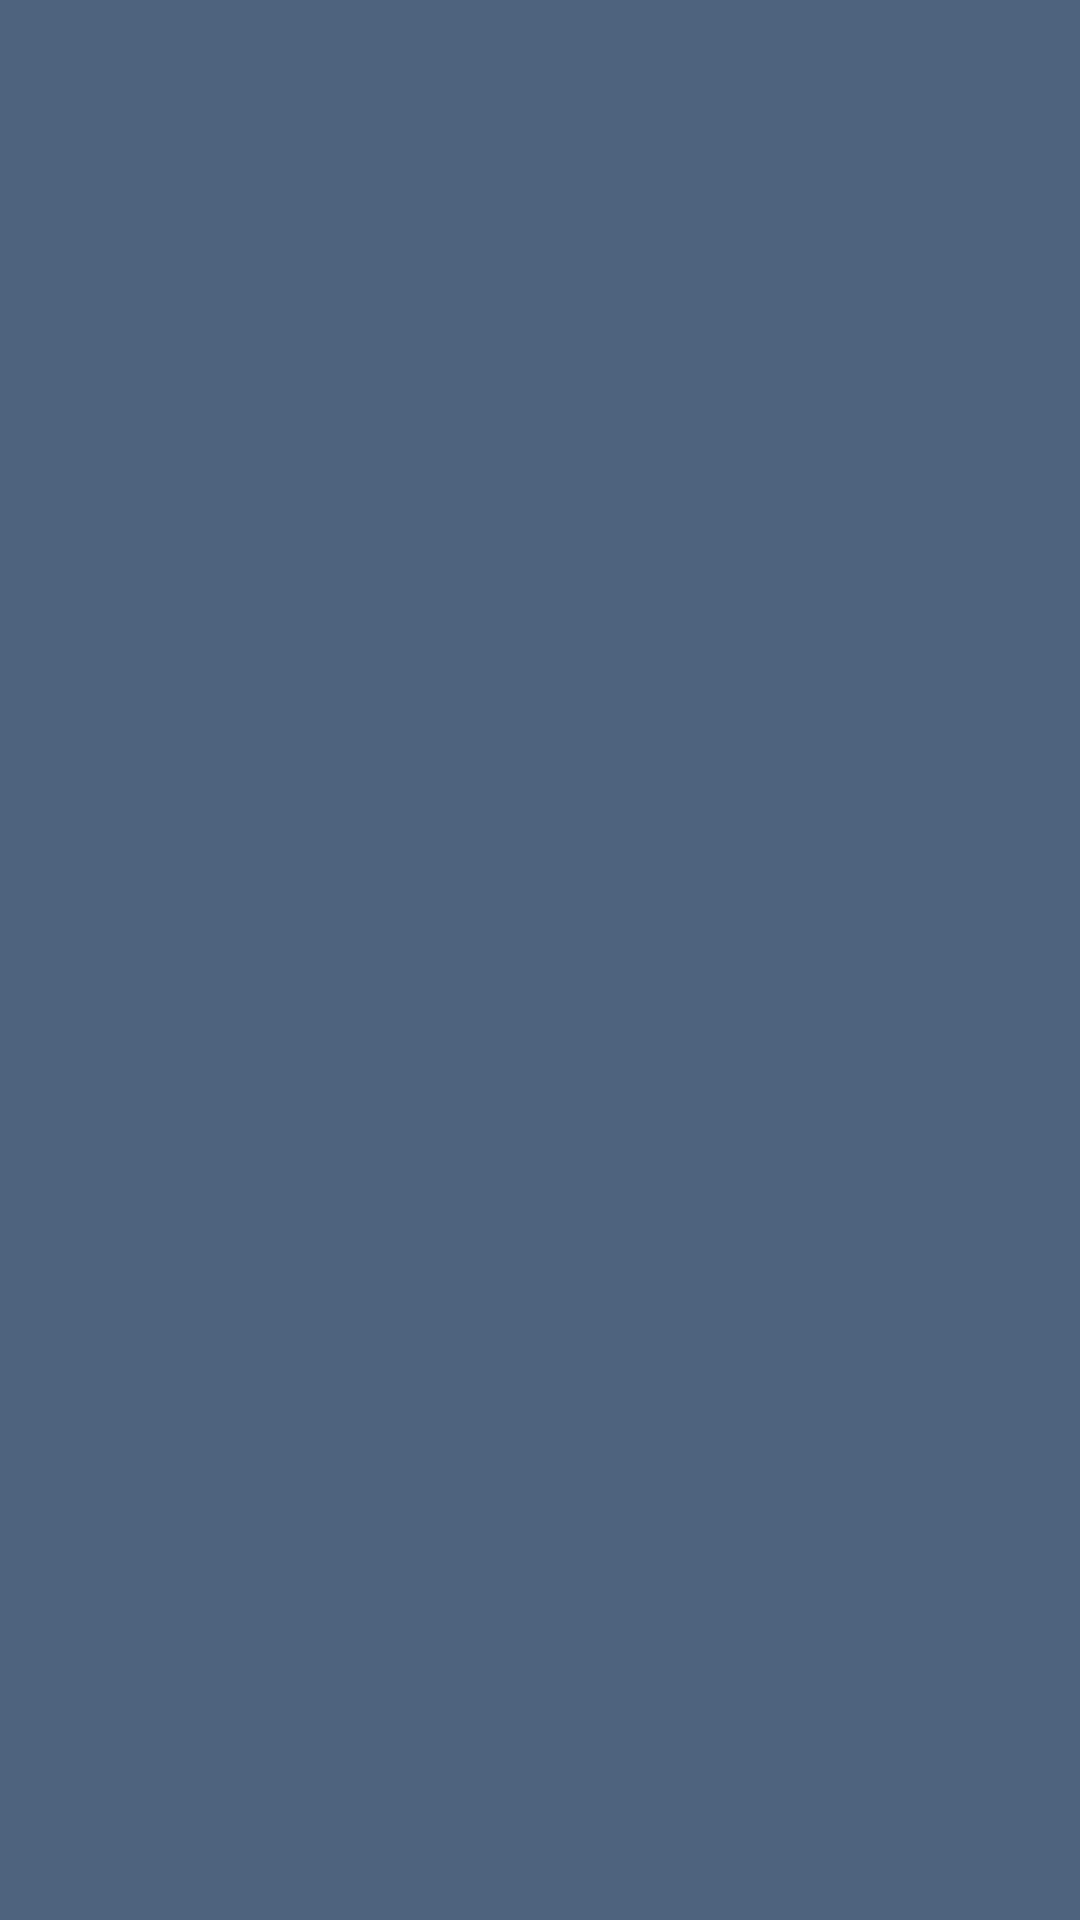

This screen was rendered from an Android layout file. Write that file and the resources it references.
<!-- AndroidManifest.xml: application theme AppTheme -->
<!-- res/layout/historial_grafico.xml -->
<?xml version="1.0" encoding="utf-8"?>
    <RelativeLayout xmlns:android="http://schemas.android.com/apk/res/android"
    android:layout_width="match_parent"
    android:layout_height="match_parent"
    android:background="@android:color/transparent"
    android:orientation="vertical">


    <ImageView
        android:layout_width="wrap_content"
        android:layout_height="wrap_content"
        android:id="@+id/fondo"
        android:background="@drawable/bluebg"
        android:layout_gravity="center_horizontal" />

    <ListView
        android:layout_width="match_parent"
        android:layout_height="match_parent"

        android:id="@+id/listaHistorial"
        android:layout_alignParentTop="true"
        android:layout_alignParentLeft="true" />

</RelativeLayout>
<!-- resources referenced by this layout -->
<resources>
  <!-- drawable bluebg: png bitmap (drawable-hdpi, 4591 bytes) -->
  <style name="AppTheme" parent="Theme.AppCompat.Light.DarkActionBar">
          
      </style>
</resources>
